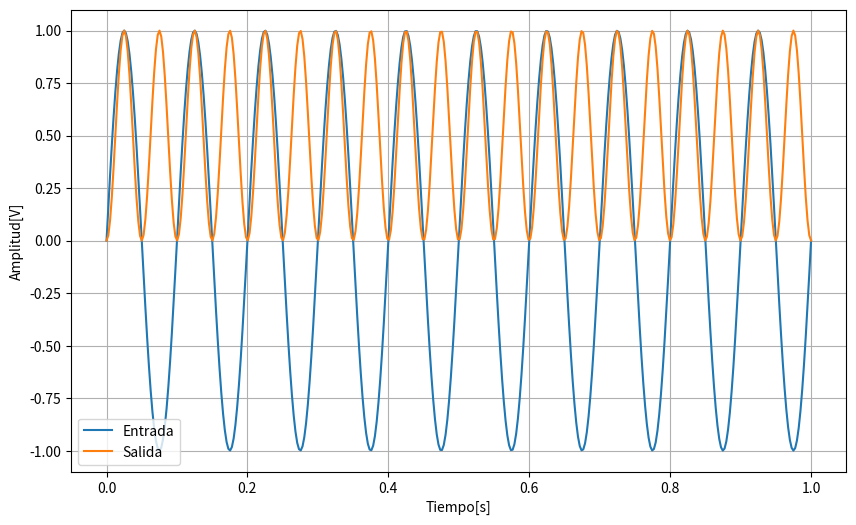
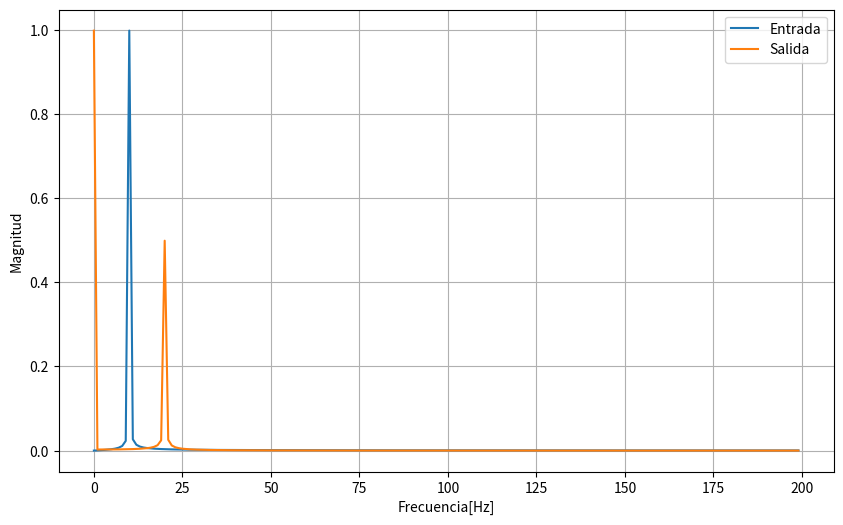
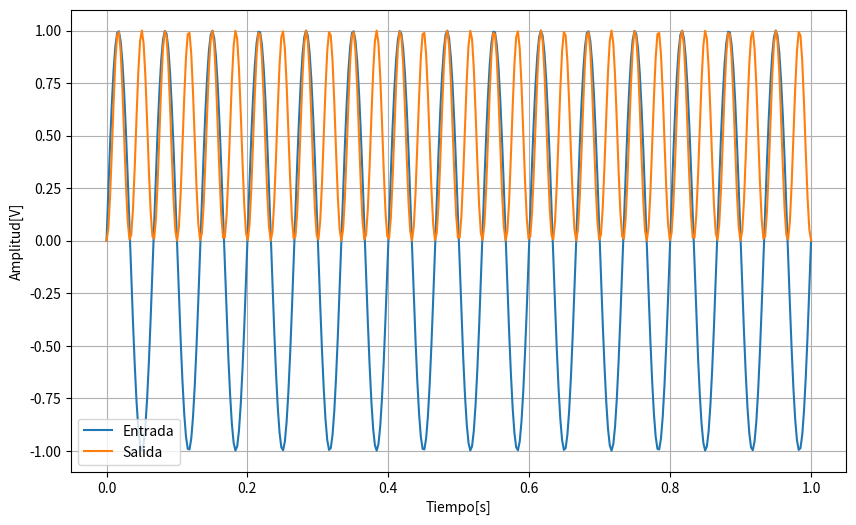
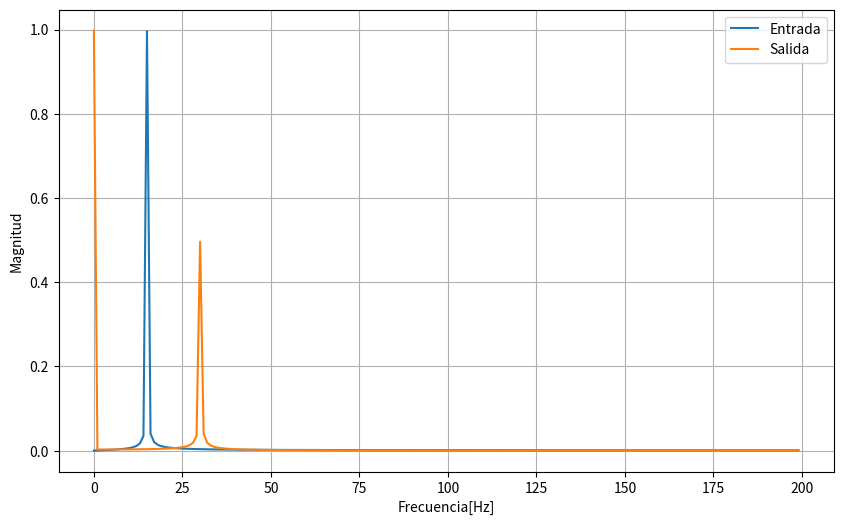
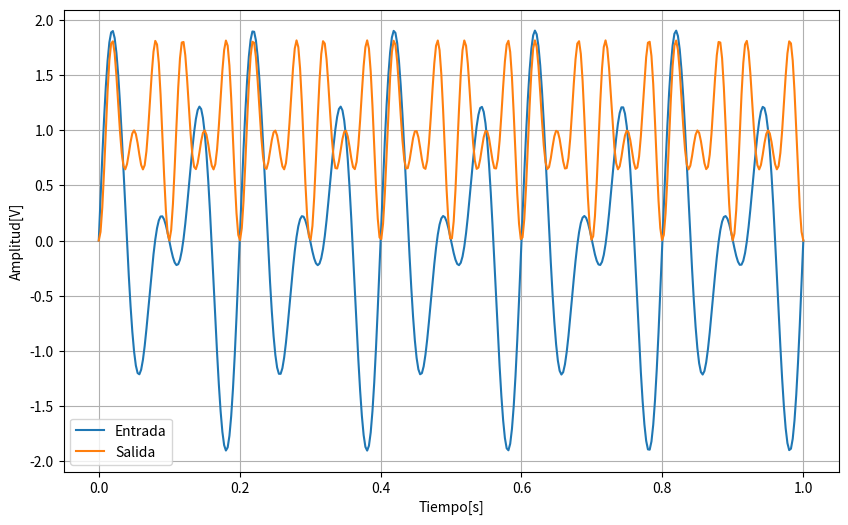
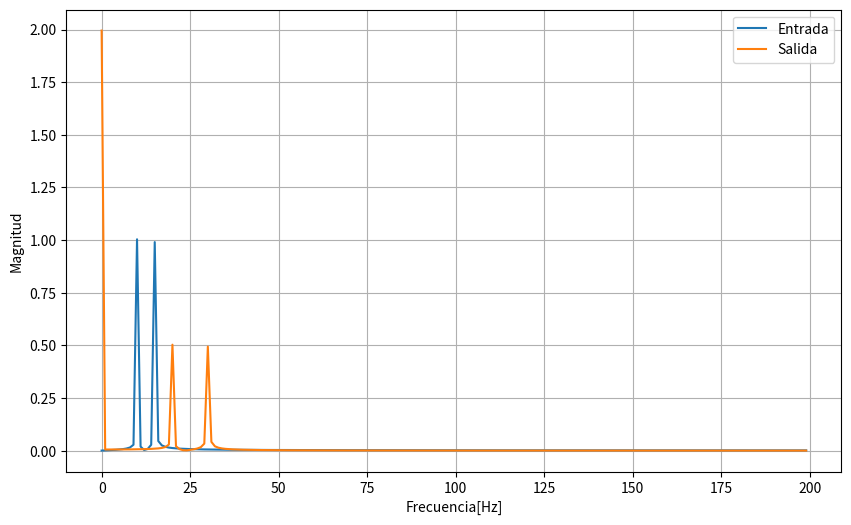

Write the Python code that produced these figures, in order.
import numpy as np
import matplotlib.pyplot as plt
from scipy.fftpack import fft

def non_lineal_system_example(x):
    # x(n)^2    
    #Esto es algo llamado de la listas embebidas. Nos ahorramos un for y es super intuitivo.
    return np.array([ item*item for item in x])

def plot_time_signal(t,x,y):
    #Graficamos la forma de onda en el tiempo
    plt.figure(figsize=(10,6))
    plt.plot(t,x)
    plt.plot(t,y)
    plt.grid()
    plt.xlabel("Tiempo[s]")
    plt.ylabel("Amplitud[V]")
    plt.legend(["Entrada","Salida"])
    plt.show()
    
def plot_spectrum(t,x,y):
   #Graficamos el espectro de la señal
    n = len(x)
    freqz            = np.fft.fftfreq(n,1/400)
    freqz            = freqz[range(n//2)]

    x_spectrum     = fft(x)
    x_abs_spectrum = (2.0/n)*np.abs(x_spectrum)
    x_abs_spectrum = x_abs_spectrum[range(n//2)]
    
    y_spectrum     = fft(y)
    y_abs_spectrum = (2.0/n)*np.abs(y_spectrum)
    y_abs_spectrum = y_abs_spectrum[range(n//2)]
    
    #Ahora graficamos el espectro
    plt.figure(figsize=(10,6))
    plt.plot(freqz,x_abs_spectrum)
    plt.plot(freqz,y_abs_spectrum)
    plt.grid()
    plt.xlabel("Frecuencia[Hz]")
    plt.ylabel("Magnitud")
    plt.legend(["Entrada","Salida"])
    plt.show()   
    #Lo devolvemos en formato de tupla por si alguien lo necesita
    return (freqz,x_spectrum,y_spectrum)

#Ejemplo de un sistema No lineal
f_1  = 10 #En Hz
f_2  = 15 #En Hz
tmin = 0.0
tmax = 1.0
#Por ejemplo samplemosla a 400 Hz para tener 400 puntos.
#Tener en mente que que le aplicamos la transformacion x(n)^2
t   = np.linspace(tmin,tmax,400)
x_1 = np.sin(2*np.pi*f_1*t)
y_1 = non_lineal_system_example(x_1)
x_2 = np.sin(2*np.pi*f_2*t)
y_2 = non_lineal_system_example(x_2)

#Hacemos el plot de la señal X1
plot_time_signal(t,x_1,y_1)
rv = plot_spectrum(t,x_1,y_1)

#Hacemos el plot de la señal X2
plot_time_signal(t,x_2,y_2)
rv = plot_spectrum(t,x_2,y_2)


#Hacemos el plot de la señal T(X1) + T(X2)
plot_time_signal(t,x_1 + x_2,y_1 + y_2)
rv = plot_spectrum(t,x_1 + x_2 ,y_1 + y_2)